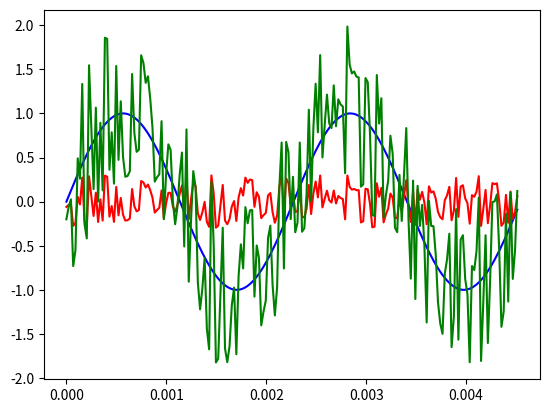

Recreate this plot in Python.
import numpy as np               # 행렬 및 벡터 데이터 관리를 위한 numpy 모듈
import matplotlib.pyplot as plt     # 소리 데이터의 그래프 표현을 위한 모듈
from scipy.io.wavfile import write  # wav 형식으로 소리 데이터를 저장하기 위한 모듈
import os                           # wav 파일을 시스템 명령어로 재생하기 위한 모듈

## Step 1) 생성할 소리 데이터의 속성과 사인함수로 생성할 데이터를 저장하기 위한 환경 변수 설정하기
# sampling rate
Fs = 44100.0        # 정보 샘플링 주파수, 1초에 44100개의 샘플링, 단위는 Hz(주파수)

# 1초 데이터 생성을 위한 환경 변수 설정
tlen = 1                        # 1초로 초기화
Ts = 1 / Fs                     # 샘플링 사이의 간격(시간) 계산
t = np.arange(0, tlen, Ts)      # 소리 데이터를 생성할 시간 성분으로 구성된 배열로
                                # 0과 1사이를 Ts(Timestamp)의 간격으로 분할하여
                                # Fs개의 데이터를 담을 수 있는 배열 t를 생성

## Step 2) 사인함수를 이용하여 임의의 소리 데이터 만들기
# 일정한 주기의 파형 모양을 가지도록 연속 데이터를 만든다. 삼각함수의 원리에 따라 -1과 1 사이의 값으로
# 일정한 파형을 형성하는 연속적인 데이터를 만들기 위해 440Hz의 주기를 갖는 사인함수를 사용한다

# 시그널 생성하기
print('t=',t)
sin_freq = 440
src = 2 * np.pi * sin_freq * t
signal = np.sin(src)

# 데이터의 시각화: 생성한 시그널 데이터를 그래프로 표현
x_range = 200

noise = np.random.uniform(-1, 1, len(t))    # 균등분포의 난수로 구성된 잡음 데이터 생성
scaled_noise = noise * 0.3
signal_n = signal + noise   # signal + noise로 두 소리 데이터를 산술적으로 더함
scaled = np.int16(signal_n / np.max(np.abs(signal_n)) * 32767)
write('snd_noise.wav',44100,scaled)

# show the raw signals
plt.plot(t[0:x_range], signal[0:x_range], color='blue')
plt.plot(t[0:x_range], scaled_noise[0:x_range], color='red')
plt.show()
plt.plot(t[0:x_range], signal_n[0:x_range], color='green')
plt.show()

import os
os.system('start snd_noise.wav')
